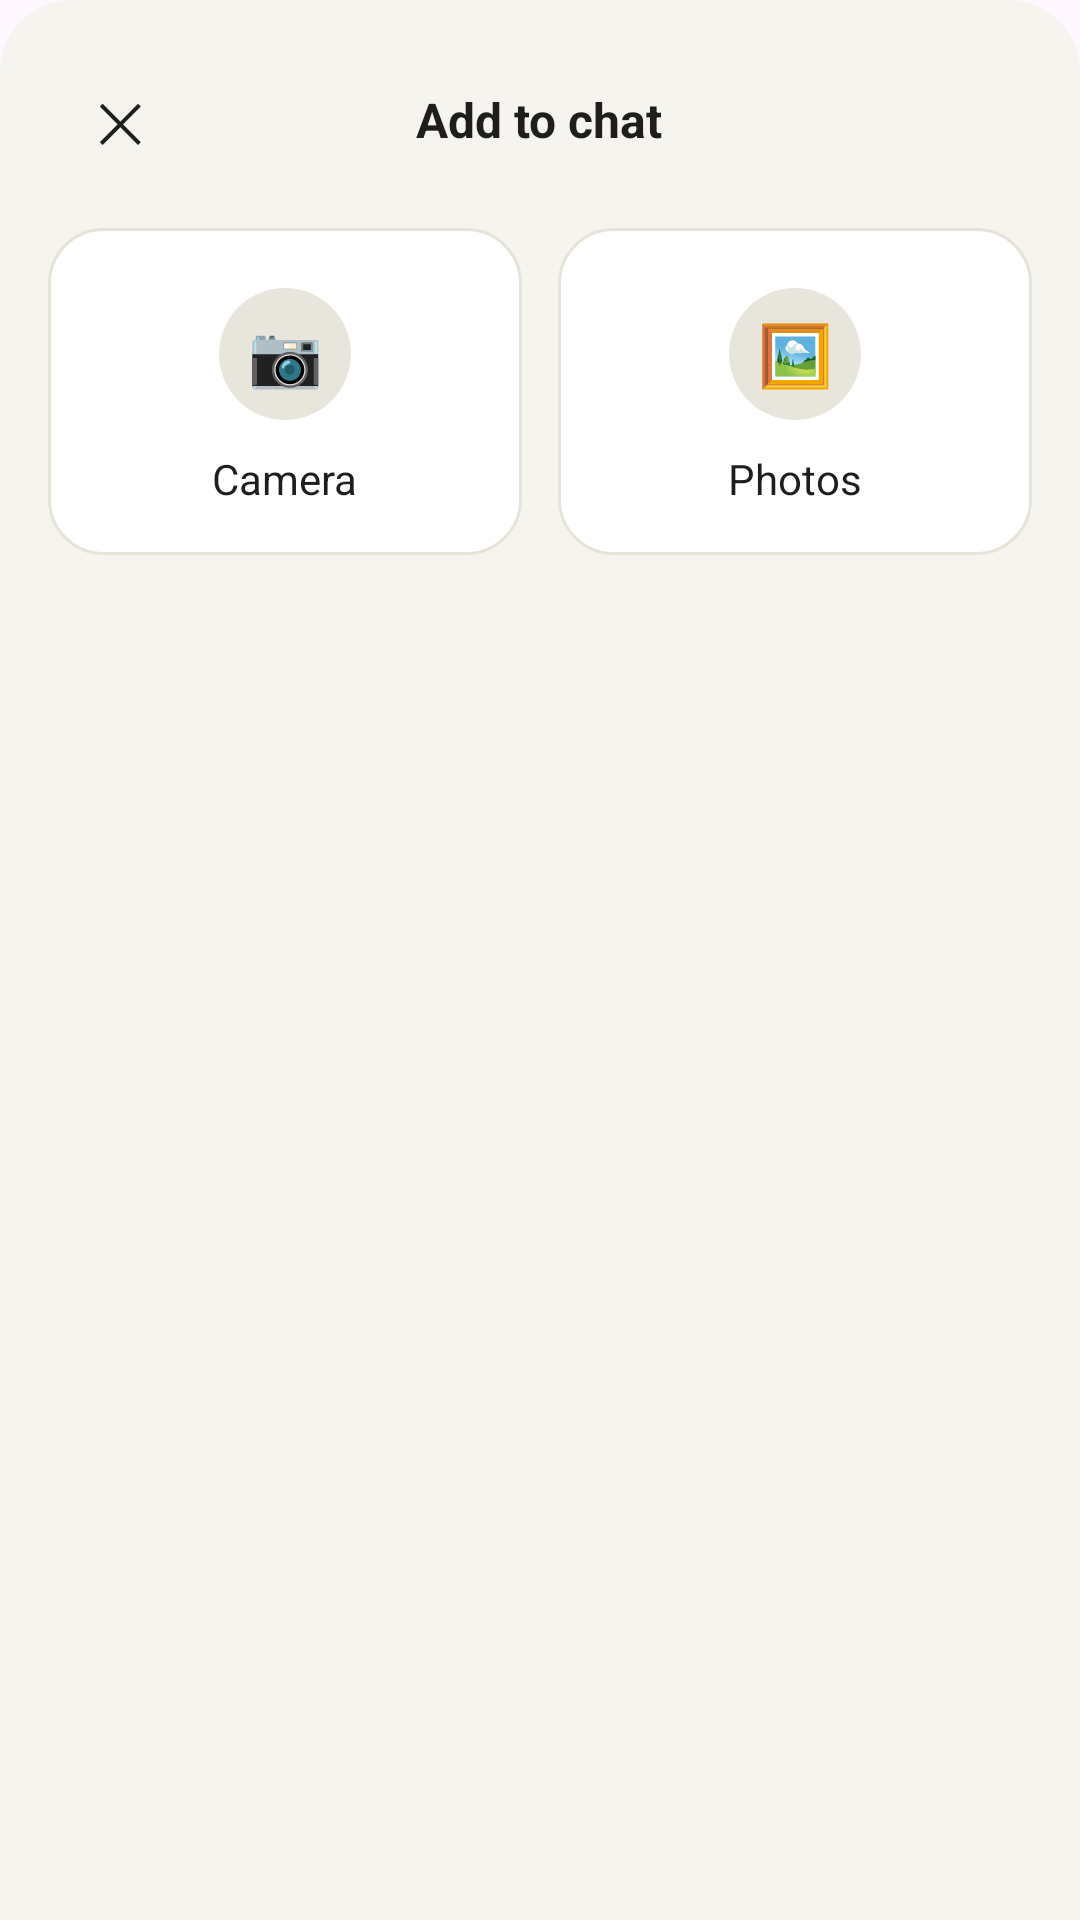

Here is an Android app screen rendered from its layout file. Give the layout XML and the strings, colors and styles it references.
<!-- AndroidManifest.xml: application theme Theme.AiChatClient -->
<!-- res/layout/bottom_sheet_attach.xml -->
<?xml version="1.0" encoding="utf-8"?>
<LinearLayout xmlns:android="http://schemas.android.com/apk/res/android"
    android:layout_width="match_parent"
    android:layout_height="wrap_content"
    android:background="@drawable/bg_sheet"
    android:orientation="vertical"
    android:padding="16dp">

    
    <FrameLayout
        android:layout_width="match_parent"
        android:layout_height="48dp">

        <TextView
            android:id="@+id/sheetClose"
            android:layout_width="48dp"
            android:layout_height="48dp"
            android:layout_gravity="start|center_vertical"
            android:background="?android:attr/selectableItemBackgroundBorderless"
            android:gravity="center"
            android:text="✕"
            android:textColor="#1F1E1D"
            android:textSize="18sp" />

        <TextView
            android:layout_width="wrap_content"
            android:layout_height="wrap_content"
            android:layout_gravity="center"
            android:text="Add to chat"
            android:textColor="#1F1E1D"
            android:textSize="16sp"
            android:textStyle="bold" />
    </FrameLayout>

    
    <LinearLayout
        android:layout_width="match_parent"
        android:layout_height="wrap_content"
        android:layout_marginTop="12dp"
        android:layout_marginBottom="8dp"
        android:orientation="horizontal">

        <LinearLayout
            android:id="@+id/sheetCamera"
            android:layout_width="0dp"
            android:layout_height="wrap_content"
            android:layout_marginEnd="6dp"
            android:layout_weight="1"
            android:background="@drawable/bg_card"
            android:clickable="true"
            android:focusable="true"
            android:foreground="?android:attr/selectableItemBackground"
            android:gravity="center"
            android:orientation="vertical"
            android:paddingTop="20dp"
            android:paddingBottom="16dp">

            <TextView
                android:layout_width="44dp"
                android:layout_height="44dp"
                android:background="@drawable/bg_icon_circle"
                android:gravity="center"
                android:text="📷"
                android:textSize="20sp" />

            <TextView
                android:layout_width="wrap_content"
                android:layout_height="wrap_content"
                android:layout_marginTop="10dp"
                android:text="Camera"
                android:textColor="#1F1E1D"
                android:textSize="14sp" />
        </LinearLayout>

        <LinearLayout
            android:id="@+id/sheetPhotos"
            android:layout_width="0dp"
            android:layout_height="wrap_content"
            android:layout_marginStart="6dp"
            android:layout_weight="1"
            android:background="@drawable/bg_card"
            android:clickable="true"
            android:focusable="true"
            android:foreground="?android:attr/selectableItemBackground"
            android:gravity="center"
            android:orientation="vertical"
            android:paddingTop="20dp"
            android:paddingBottom="16dp">

            <TextView
                android:layout_width="44dp"
                android:layout_height="44dp"
                android:background="@drawable/bg_icon_circle"
                android:gravity="center"
                android:text="🖼"
                android:textSize="20sp" />

            <TextView
                android:layout_width="wrap_content"
                android:layout_height="wrap_content"
                android:layout_marginTop="10dp"
                android:text="Photos"
                android:textColor="#1F1E1D"
                android:textSize="14sp" />
        </LinearLayout>
    </LinearLayout>
</LinearLayout>
<!-- resources referenced by this layout -->
<resources>
  <!-- drawable bg_card (drawable) -->
  <?xml version="1.0" encoding="utf-8"?>
  <shape xmlns:android="http://schemas.android.com/apk/res/android" android:shape="rectangle">
      <solid android:color="#FFFFFF" />
      <corners android:radius="18dp" />
      <stroke android:width="1dp" android:color="#E6E3D8" />
  </shape>
  <!-- drawable bg_icon_circle (drawable) -->
  <shape xmlns:android="http://schemas.android.com/apk/res/android" android:shape="oval">
      <solid android:color="#E8E6DC"/>
  </shape>
  <!-- drawable bg_sheet (drawable) -->
  <shape xmlns:android="http://schemas.android.com/apk/res/android" android:shape="rectangle">
      <solid android:color="#F5F4EE"/>
      <corners
          android:topLeftRadius="24dp"
          android:topRightRadius="24dp"/>
  </shape>
  <style name="Theme.AiChatClient" parent="Base.Theme.AiChatClient" />
  <style name="Base.Theme.AiChatClient" parent="Theme.Material3.DayNight.NoActionBar">
          
          
      </style>
</resources>
